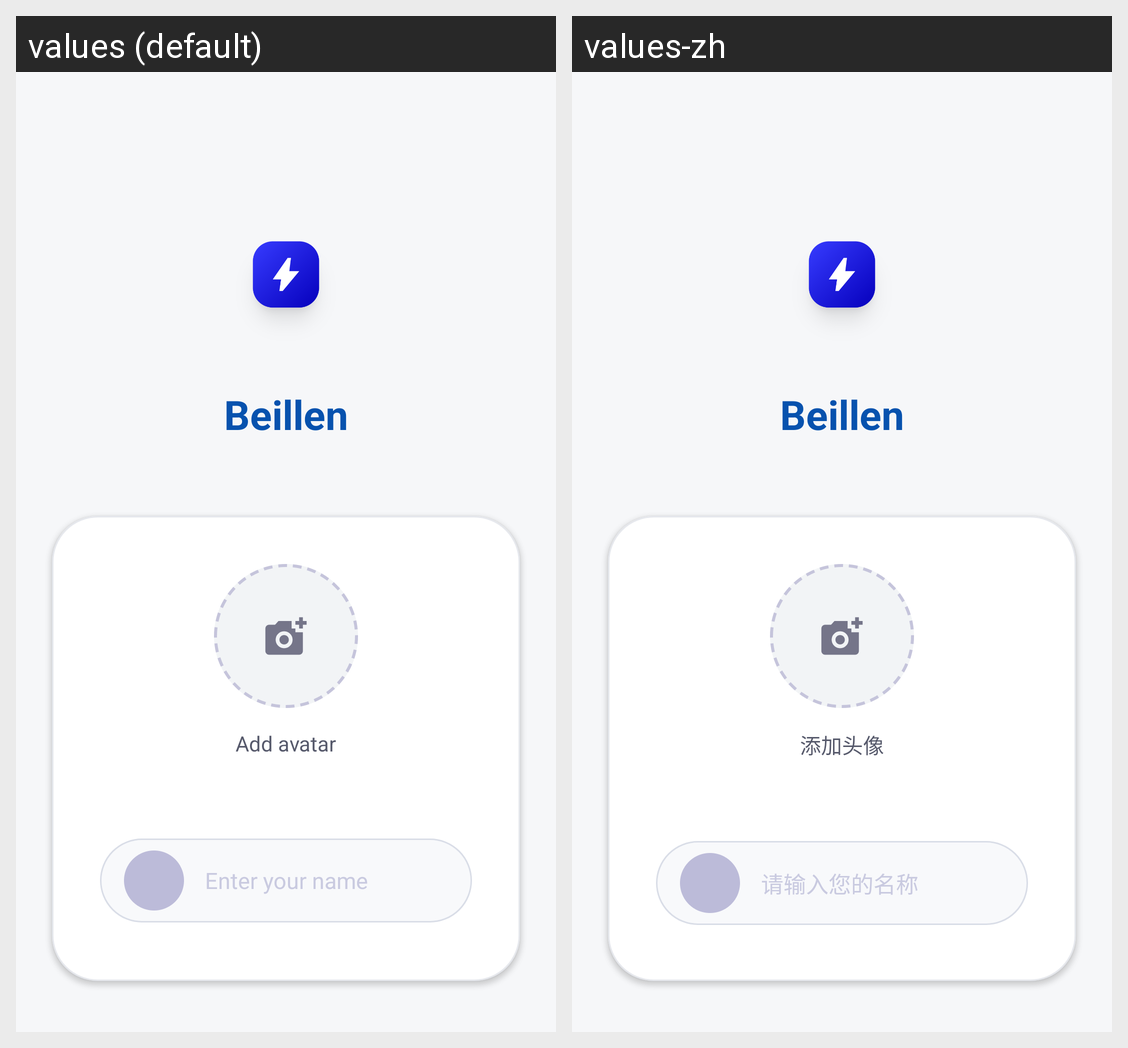

The Android screen above is rendered under two locales of the same app. Produce the string resources it draws, with the default and per-locale values.
Android screen res/layout/activity_login.xml rendered under 2 locales, left to right: values (default), values-zh. Device: Nexus 5 (rendered at 1080×1920; each locale shown at half size, 540×960, under a caption strip naming it); theme AppTheme.
Strings drawn on this screen, with the default value and each locale's value (text and hints the layout hard-codes, and strings that could not be matched under every locale, appear in the picture but are not listed):

login_brand_name
  values: Beillen
  values-zh: Beillen

login_add_avatar
  values: Add avatar
  values-zh: 添加头像

login_name_hint
  values: Enter your name
  values-zh: 请输入您的名称
